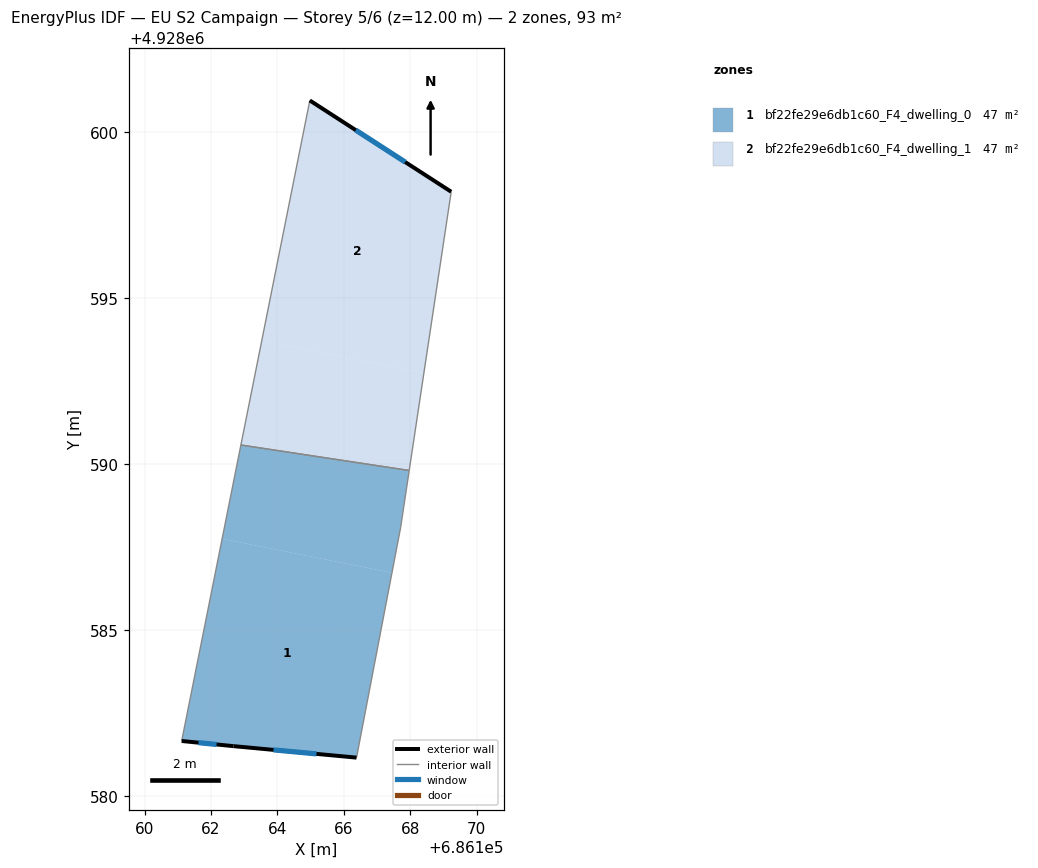
=== STOREY PLAN SPEC (per zone: floor XY polygon, exterior-wall plan segments, windows/doors) ===
zone 1: bf22fe29e6db1c60_F4_dwelling_0  (46.7 m²)
  floor: (686166.39, 4928581.16) (686167.45, 4928586.73) (686162.34, 4928587.75) (686161.12, 4928581.66) (686162.68, 4928581.51)
  floor: (686167.45, 4928586.73) (686167.71, 4928588.08) (686167.97, 4928589.81) (686162.90, 4928590.58) (686162.34, 4928587.75)
  exterior wall: (686166.39, 4928581.16) – (686162.68, 4928581.51)  [3.7 m]
    window: (686165.18, 4928581.27) – (686163.88, 4928581.39)  [1.4 m²]
  exterior wall: (686162.68, 4928581.51) – (686161.12, 4928581.66)  [1.6 m]
    window: (686162.17, 4928581.56) – (686161.63, 4928581.61)  [0.6 m²]
  interior walls: 4
zone 2: bf22fe29e6db1c60_F4_dwelling_1  (46.7 m²)
  floor: (686167.97, 4928589.81) (686168.41, 4928592.74) (686163.53, 4928593.72) (686162.90, 4928590.58)
  floor: (686168.41, 4928592.74) (686169.24, 4928598.21) (686164.98, 4928600.96) (686163.53, 4928593.72)
  exterior wall: (686164.98, 4928600.96) – (686169.24, 4928598.21)  [5.1 m]
    window: (686166.36, 4928600.06) – (686167.85, 4928599.10)  [1.9 m²]
  interior walls: 3

=== DERIVED (storey summary) ===
Building: EU S2 Campaign
Storey: 5 of 6  (floor level z = 12.00 m)
Storey gross floor area: 93.4 m²
Zones on this storey: 2
  - bf22fe29e6db1c60_F4_dwelling_0: floor 46.7 m²; exterior wall 5.3 m (15.9 m²); 2 window(s) 1.9 m²; WWR 12.2%
  - bf22fe29e6db1c60_F4_dwelling_1: floor 46.7 m²; exterior wall 5.1 m (15.2 m²); 1 window(s) 1.9 m²; WWR 12.2%
Zone adjacency (shared interzone walls):
  - bf22fe29e6db1c60_F4_dwelling_0 ↔ bf22fe29e6db1c60_F4_dwelling_1